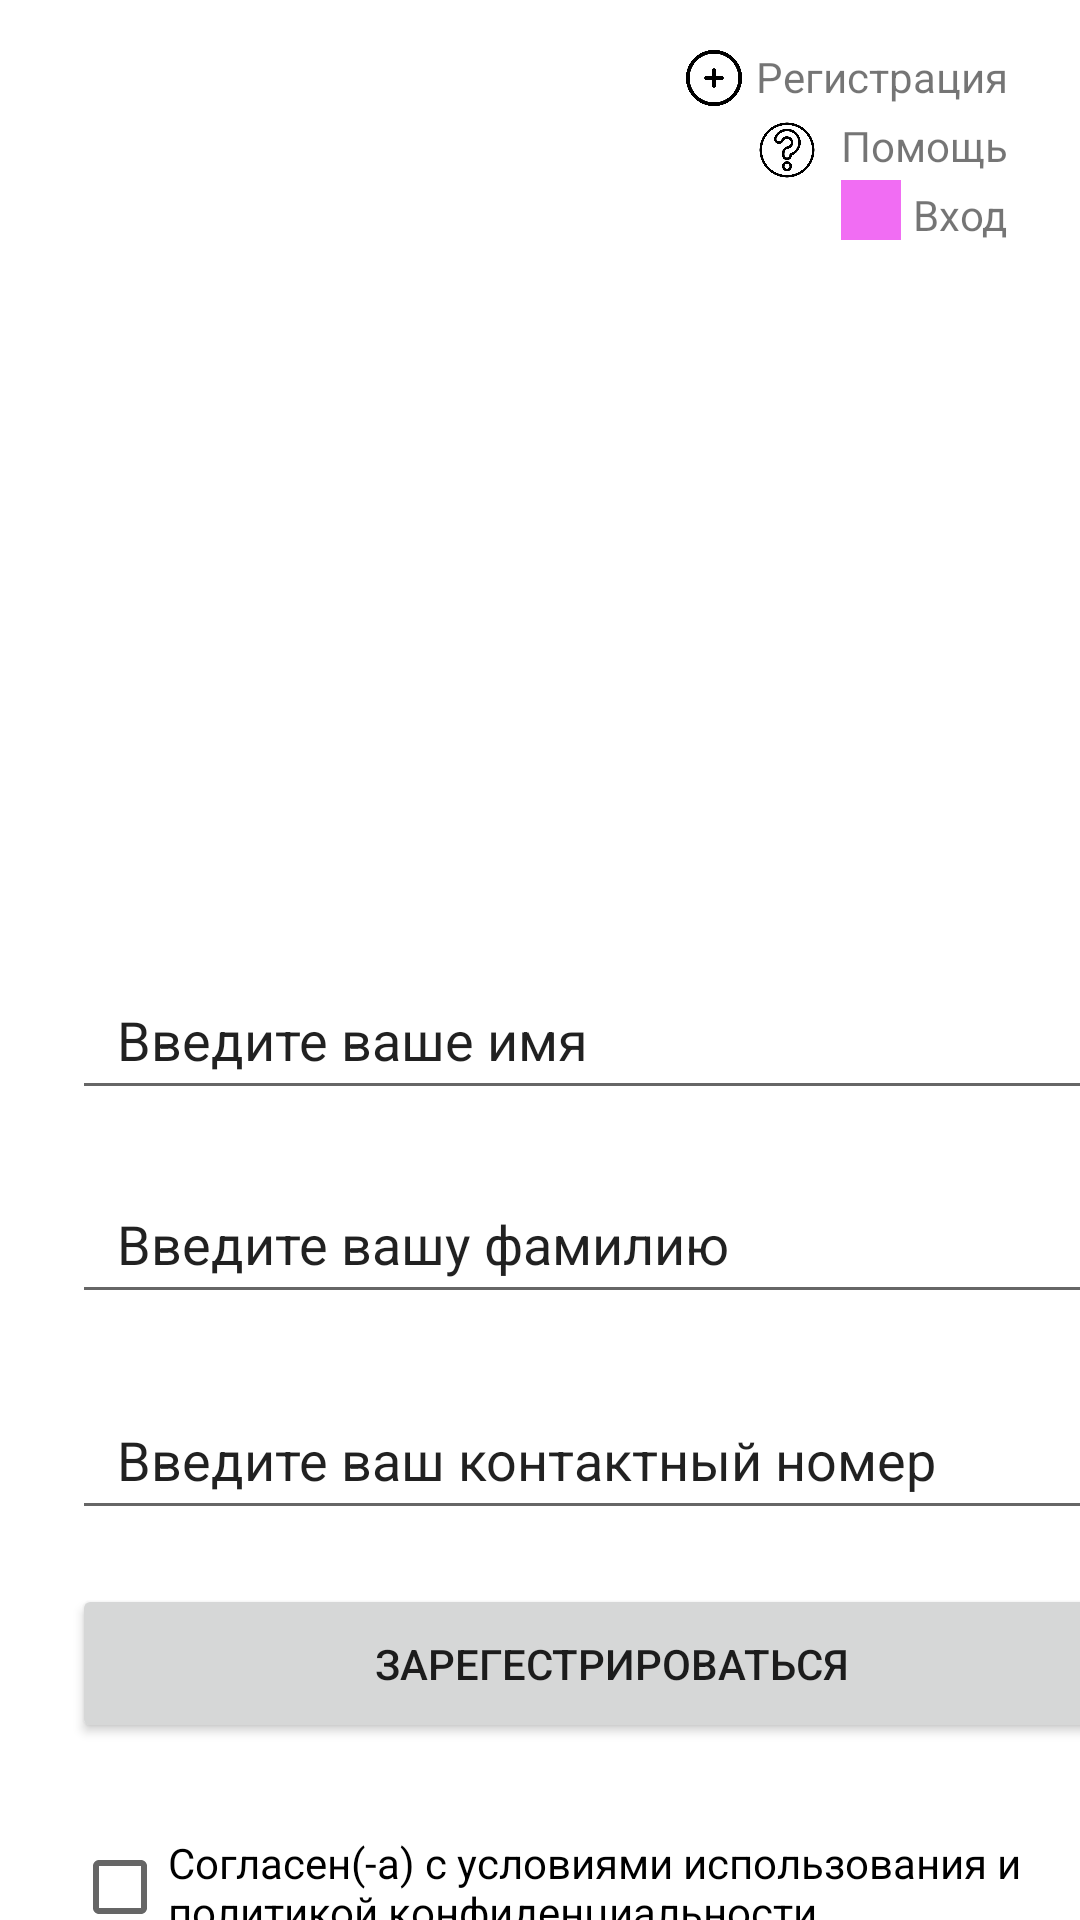

Android layout source for this screen:
<!-- AndroidManifest.xml: application theme Theme.PR7_Aubov_PR21102 -->
<!-- res/layout/activity_signup.xml -->
<?xml version="1.0" encoding="utf-8"?>
<androidx.constraintlayout.widget.ConstraintLayout xmlns:android="http://schemas.android.com/apk/res/android"
    xmlns:app="http://schemas.android.com/apk/res-auto"
    xmlns:tools="http://schemas.android.com/tools"
    android:layout_width="match_parent"
    android:layout_height="match_parent"
    android:orientation="vertical"
    tools:context=".SignUp"
    tools:ignore="MissingDefaultResource"
    tools:layout_editor_absoluteX="-15dp"
    tools:layout_editor_absoluteY="0dp">

    <ImageView
        android:id="@+id/imageView3"
        android:layout_width="194dp"
        android:layout_height="200dp"
        android:layout_marginStart="24dp"
        android:layout_marginTop="24dp"
        app:layout_constraintStart_toStartOf="parent"
        app:layout_constraintTop_toTopOf="parent"
        app:srcCompat="@drawable/nature" />

    <EditText
        android:id="@+id/editTextTextPersonName2"
        android:layout_width="360dp"
        android:layout_height="50dp"
        android:layout_marginStart="24dp"
        android:layout_marginTop="320dp"
        android:ems="10"
        android:inputType="textPersonName"
        android:text="@string/bar1"
        app:layout_constraintStart_toStartOf="parent"
        app:layout_constraintTop_toTopOf="parent" />

    <Button
        android:id="@+id/button"
        android:layout_width="360dp"
        android:layout_height="53dp"
        android:layout_marginStart="24dp"
        android:layout_marginTop="528dp"
        android:text="@string/signup"
        android:onClick="GoToProfile"
        app:layout_constraintStart_toStartOf="parent"
        app:layout_constraintTop_toTopOf="parent" />

    <EditText
        android:id="@+id/editTextTextPersonName4"
        android:layout_width="360dp"
        android:layout_height="50dp"
        android:layout_marginStart="24dp"
        android:layout_marginTop="460dp"
        android:ems="10"
        android:inputType="textPersonName"
        android:text="@string/bar3"
        app:layout_constraintStart_toStartOf="parent"
        app:layout_constraintTop_toTopOf="parent" />

    <EditText
        android:id="@+id/editTextTextPersonName3"
        android:layout_width="360dp"
        android:layout_height="50dp"
        android:layout_marginStart="24dp"
        android:layout_marginTop="388dp"
        android:ems="10"
        android:inputType="textPersonName"
        android:text="@string/bar2"
        app:layout_constraintStart_toStartOf="parent"
        app:layout_constraintTop_toTopOf="parent" />

    <CheckBox
        android:id="@+id/checkBox"
        android:layout_width="360dp"
        android:layout_height="50dp"
        android:layout_marginStart="24dp"
        android:layout_marginTop="604dp"
        android:text="@string/check"
        app:layout_constraintStart_toStartOf="parent"
        app:layout_constraintTop_toTopOf="parent" />

    <TextView
        android:id="@+id/textView3"
        android:layout_width="wrap_content"
        android:layout_height="wrap_content"
        android:layout_marginTop="16dp"
        android:layout_marginEnd="24dp"
        android:text="@string/reg"
        app:layout_constraintEnd_toEndOf="parent"
        app:layout_constraintTop_toTopOf="parent" />

    <ImageButton
        android:id="@+id/imageButton2"
        android:layout_width="20dp"
        android:layout_height="20dp"
        android:layout_marginTop="60dp"
        android:layout_marginEnd="4dp"
        android:background="@color/main"
        android:scaleType="centerCrop"
        app:layout_constraintEnd_toStartOf="@+id/textView6"
        app:layout_constraintTop_toTopOf="parent"
        app:srcCompat="@drawable/free_icon_man_avatar_3954071" />

    <TextView
        android:id="@+id/textView5"
        android:layout_width="wrap_content"
        android:layout_height="wrap_content"
        android:layout_marginTop="4dp"
        android:layout_marginEnd="24dp"
        android:text="@string/help"
        app:layout_constraintEnd_toEndOf="parent"
        app:layout_constraintTop_toBottomOf="@+id/textView3" />

    <ImageButton
        android:id="@+id/imageButton5"
        android:layout_width="20dp"
        android:layout_height="20dp"
        android:layout_marginTop="40dp"
        android:layout_marginEnd="8dp"
        android:background="@color/main"
        android:scaleType="centerCrop"
        app:layout_constraintEnd_toStartOf="@+id/textView5"
        app:layout_constraintTop_toTopOf="parent"
        app:srcCompat="@drawable/free_icon_question_mark_3247442" />

    <ImageButton
        android:id="@+id/imageButton"
        android:layout_width="20dp"
        android:layout_height="20dp"
        android:layout_marginTop="16dp"
        android:layout_marginEnd="4dp"
        android:background="@color/main"
        android:scaleType="centerCrop"
        app:layout_constraintEnd_toStartOf="@+id/textView3"
        app:layout_constraintTop_toTopOf="parent"
        app:srcCompat="@drawable/free_icon_add_button_9220733" />

    <TextView
        android:id="@+id/textView6"
        android:layout_width="wrap_content"
        android:layout_height="wrap_content"
        android:layout_marginTop="4dp"
        android:layout_marginEnd="24dp"
        android:text="@string/signin"
        app:layout_constraintEnd_toEndOf="parent"
        app:layout_constraintTop_toBottomOf="@+id/textView5" />


</androidx.constraintlayout.widget.ConstraintLayout>
<!-- resources referenced by this layout -->
<resources>
  <color name="main">#F16DF3</color>&gt;
  <!-- drawable free_icon_add_button_9220733: png bitmap (drawable, 21064 bytes) -->
  <!-- drawable free_icon_question_mark_3247442: png bitmap (drawable, 31654 bytes) -->
  <string name="bar1">\t Введите ваше имя</string>
  <string name="bar2">\t Введите вашу фамилию</string>
  <string name="bar3">\t Введите ваш контактный номер</string>
  <string name="check">Согласен(-а) с условиями использования и политикой конфиденциальности</string>
  <string name="help">Помощь</string>
  <string name="reg">Регистрация</string>
  <string name="signin">Вход</string>
  <string name="signup">Зарегестрироваться</string>
  <style name="Theme.PR7_Aubov_PR21102" parent="Theme.MaterialComponents.DayNight.DarkActionBar">
          
          <item name="colorPrimary">@color/main</item>
          <item name="colorPrimaryVariant">@color/purple_700</item>
          <item name="colorOnPrimary">@color/white</item>
          
          <item name="colorSecondary">@color/second</item>
          <item name="colorSecondaryVariant">@color/teal_700</item>
          <item name="colorOnSecondary">@color/black</item>
          
          <item name="android:statusBarColor">?attr/colorPrimaryVariant</item>
          
      </style>
  <color name="purple_700">#FF3700B3</color>
  <color name="white">#FFFFFFFF</color>
  <color name="second">#FFFF00</color>&gt;
  <color name="teal_700">#FF018786</color>
  <color name="black">#FF000000</color>
</resources>
